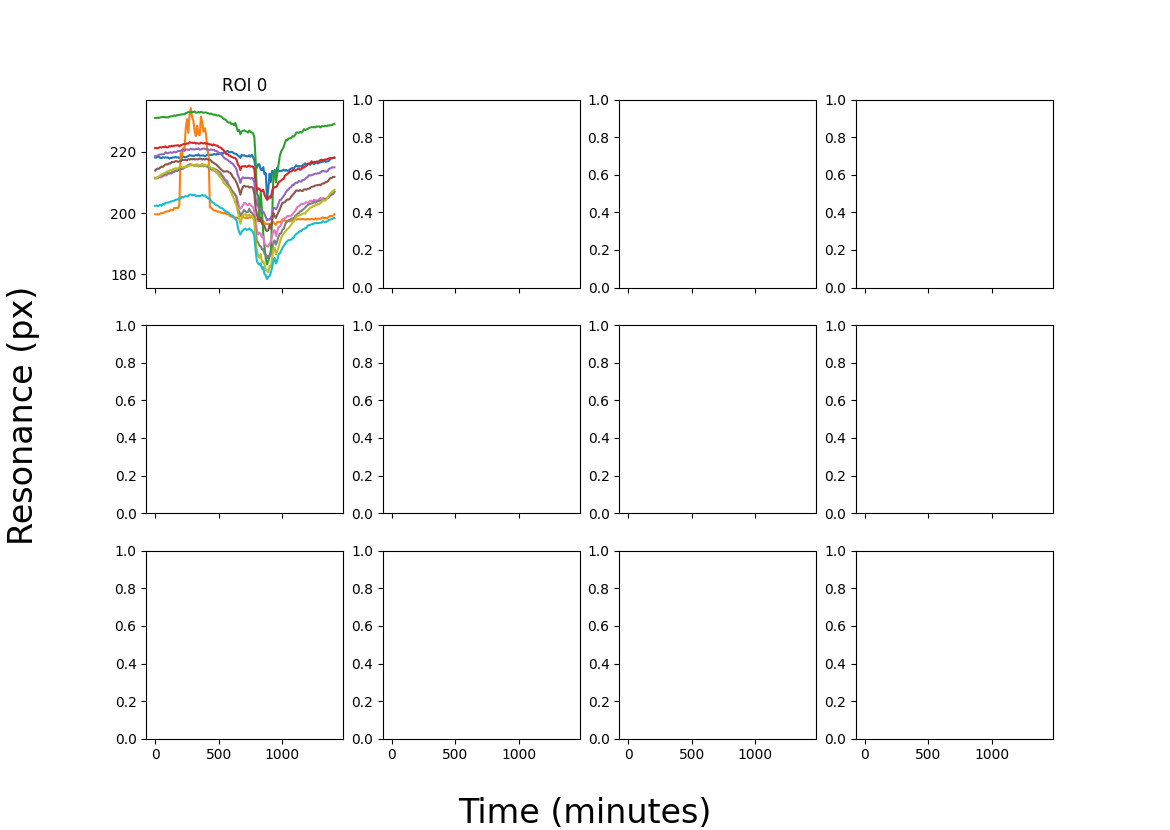

The file beside this chart, header and first rows:
ROI, ID, subROI, ROI_x1, ROI_y1, ROI_x2, ROI_y2, Angle, Amplitude, Assymetry, Resonance, Gamma, Bias, FWHM, R^2, image path
0, 0, 0, 494.4, 549.3, 808.5, 953.3, 0.0, -119, 0.09517, 218.1, 14.46, 182, -1.959, 0.9946, /Volumes/krauss/Callum/p and g/Libra_Dat…
0, 0, 1, 494.4, 549.3, 808.5, 953.3, 0.0, -74.89, 0.03074, 199.6, 14.23, 138.9, -0.619, 0.9891, /Volumes/krauss/Callum/p and g/Libra_Dat…
0, 0, 2, 494.4, 549.3, 808.5, 953.3, 0.0, -90.25, 0.2267, 231.1, 17.12, 152.2, -5.705, 0.9961, /Volumes/krauss/Callum/p and g/Libra_Dat…
0, 0, 3, 494.4, 549.3, 808.5, 953.3, 0.0, -142.8, 0.11, 221.3, 17.02, 203.7, -2.671, 0.9948, /Volumes/krauss/Callum/p and g/Libra_Dat…
0, 0, 4, 494.4, 549.3, 808.5, 953.3, 0.0, -144.3, 0.0842, 218.6, 18.13, 204.8, -2.17, 0.9953, /Volumes/krauss/Callum/p and g/Libra_Dat…
0, 0, 5, 494.4, 549.3, 808.5, 953.3, 0.0, -165.4, 0.03594, 213.9, 17.84, 224.5, -0.9075, 0.9962, /Volumes/krauss/Callum/p and g/Libra_Dat…
0, 0, 6, 494.4, 549.3, 808.5, 953.3, 0.0, -130, 0.05767, 211.3, 21.15, 190.4, -1.73, 0.9948, /Volumes/krauss/Callum/p and g/Libra_Dat…
0, 0, 7, 494.4, 549.3, 808.5, 953.3, 0.0, -158.1, 0.05654, 211.5, 19.35, 216.9, -1.551, 0.9951, /Volumes/krauss/Callum/p and g/Libra_Dat…
0, 0, 8, 494.4, 549.3, 808.5, 953.3, 0.0, -170.8, 0.08268, 211.4, 19.44, 226.6, -2.285, 0.9949, /Volumes/krauss/Callum/p and g/Libra_Dat…
0, 0, 9, 494.4, 549.3, 808.5, 953.3, 0.0, -148.8, 0.03947, 202.4, 23.8, 203.9, -1.33, 0.9954, /Volumes/krauss/Callum/p and g/Libra_Dat…
0, 1, 0, 494.4, 549.3, 808.5, 953.3, 0.0, -119.5, 0.09219, 218.2, 14.4, 182.5, -1.889, 0.9946, /Volumes/krauss/Callum/p and g/Libra_Dat…
0, 1, 1, 494.4, 549.3, 808.5, 953.3, 0.0, -76.06, 0.01983, 199.6, 13.93, 139.9, -0.3909, 0.9882, /Volumes/krauss/Callum/p and g/Libra_Dat…
0, 1, 2, 494.4, 549.3, 808.5, 953.3, 0.0, -92.4, 0.217, 231.1, 17.01, 154.8, -5.409, 0.9961, /Volumes/krauss/Callum/p and g/Libra_Dat…
0, 1, 3, 494.4, 549.3, 808.5, 953.3, 0.0, -143.3, 0.1041, 221.2, 16.82, 204.5, -2.498, 0.9949, /Volumes/krauss/Callum/p and g/Libra_Dat…
0, 1, 4, 494.4, 549.3, 808.5, 953.3, 0.0, -145.3, 0.08362, 218.7, 17.9, 206.2, -2.128, 0.9957, /Volumes/krauss/Callum/p and g/Libra_Dat…
0, 1, 5, 494.4, 549.3, 808.5, 953.3, 0.0, -167.3, 0.03971, 214.4, 17.8, 226.2, -1.001, 0.9961, /Volumes/krauss/Callum/p and g/Libra_Dat…
0, 1, 6, 494.4, 549.3, 808.5, 953.3, 0.0, -130.4, 0.05705, 211.4, 21.04, 191.5, -1.702, 0.9951, /Volumes/krauss/Callum/p and g/Libra_Dat…
0, 1, 7, 494.4, 549.3, 808.5, 953.3, 0.0, -156.1, 0.05604, 211.5, 19.53, 215.1, -1.551, 0.9951, /Volumes/krauss/Callum/p and g/Libra_Dat…
0, 1, 8, 494.4, 549.3, 808.5, 953.3, 0.0, -169.9, 0.08036, 211.3, 19.62, 225.6, -2.24, 0.995, /Volumes/krauss/Callum/p and g/Libra_Dat…
0, 1, 9, 494.4, 549.3, 808.5, 953.3, 0.0, -149.5, 0.03644, 202.5, 23.56, 204.9, -1.215, 0.9956, /Volumes/krauss/Callum/p and g/Libra_Dat…
0, 2, 0, 494.4, 549.3, 808.5, 953.3, 0.0, -118.8, 0.09585, 218.4, 14.43, 182.1, -1.97, 0.9949, /Volumes/krauss/Callum/p and g/Libra_Dat…
0, 2, 1, 494.4, 549.3, 808.5, 953.3, 0.0, -74.64, 0.02106, 199.6, 14.43, 138.6, -0.43, 0.9884, /Volumes/krauss/Callum/p and g/Libra_Dat…
0, 2, 2, 494.4, 549.3, 808.5, 953.3, 0.0, -93.74, 0.2199, 231.2, 16.87, 155.8, -5.443, 0.996, /Volumes/krauss/Callum/p and g/Libra_Dat…
0, 2, 3, 494.4, 549.3, 808.5, 953.3, 0.0, -142.3, 0.1033, 221.2, 17.26, 203.4, -2.54, 0.9948, /Volumes/krauss/Callum/p and g/Libra_Dat…
0, 2, 4, 494.4, 549.3, 808.5, 953.3, 0.0, -143.8, 0.08235, 218.8, 17.99, 204.7, -2.105, 0.9956, /Volumes/krauss/Callum/p and g/Libra_Dat…
0, 2, 5, 494.4, 549.3, 808.5, 953.3, 0.0, -167.1, 0.04035, 214.6, 17.77, 226.1, -1.015, 0.996, /Volumes/krauss/Callum/p and g/Libra_Dat…
0, 2, 6, 494.4, 549.3, 808.5, 953.3, 0.0, -132.2, 0.05557, 211.3, 20.92, 193.2, -1.648, 0.9949, /Volumes/krauss/Callum/p and g/Libra_Dat…
0, 2, 7, 494.4, 549.3, 808.5, 953.3, 0.0, -155.9, 0.05711, 211.7, 19.64, 214.8, -1.59, 0.9954, /Volumes/krauss/Callum/p and g/Libra_Dat…
0, 2, 8, 494.4, 549.3, 808.5, 953.3, 0.0, -171.8, 0.08003, 211.8, 19.56, 227.8, -2.224, 0.9953, /Volumes/krauss/Callum/p and g/Libra_Dat…
0, 2, 9, 494.4, 549.3, 808.5, 953.3, 0.0, -151.7, 0.03304, 202.2, 23.68, 207, -1.108, 0.9954, /Volumes/krauss/Callum/p and g/Libra_Dat…
0, 3, 0, 494.4, 549.3, 808.5, 953.3, 0.0, -117.7, 0.09451, 218.4, 14.43, 181.2, -1.941, 0.9946, /Volumes/krauss/Callum/p and g/Libra_Dat…
0, 3, 1, 494.4, 549.3, 808.5, 953.3, 0.0, -74.18, 0.01618, 199.6, 14.71, 138.3, -0.3366, 0.9887, /Volumes/krauss/Callum/p and g/Libra_Dat…
0, 3, 2, 494.4, 549.3, 808.5, 953.3, 0.0, -95.95, 0.2159, 231.1, 16.89, 158.1, -5.342, 0.9962, /Volumes/krauss/Callum/p and g/Libra_Dat…
0, 3, 3, 494.4, 549.3, 808.5, 953.3, 0.0, -143.6, 0.1013, 221.4, 17.02, 204.9, -2.458, 0.9949, /Volumes/krauss/Callum/p and g/Libra_Dat…
0, 3, 4, 494.4, 549.3, 808.5, 953.3, 0.0, -142.4, 0.08075, 219.1, 18.14, 203.5, -2.082, 0.9955, /Volumes/krauss/Callum/p and g/Libra_Dat…
0, 3, 5, 494.4, 549.3, 808.5, 953.3, 0.0, -169.6, 0.03351, 214.5, 17.86, 228.8, -0.8471, 0.9958, /Volumes/krauss/Callum/p and g/Libra_Dat…
0, 3, 6, 494.4, 549.3, 808.5, 953.3, 0.0, -133, 0.05779, 211.8, 20.93, 194.1, -1.715, 0.9949, /Volumes/krauss/Callum/p and g/Libra_Dat…
0, 3, 7, 494.4, 549.3, 808.5, 953.3, 0.0, -154.6, 0.05688, 211.8, 19.64, 213.7, -1.583, 0.9952, /Volumes/krauss/Callum/p and g/Libra_Dat…
0, 3, 8, 494.4, 549.3, 808.5, 953.3, 0.0, -172.3, 0.07909, 212, 19.5, 228.5, -2.191, 0.9953, /Volumes/krauss/Callum/p and g/Libra_Dat…
0, 3, 9, 494.4, 549.3, 808.5, 953.3, 0.0, -151.3, 0.03544, 202.5, 23.93, 206.5, -1.201, 0.9954, /Volumes/krauss/Callum/p and g/Libra_Dat…
0, 4, 0, 494.4, 549.3, 808.5, 953.3, 0.0, -117.3, 0.08982, 218.1, 14.21, 181, -1.817, 0.9945, /Volumes/krauss/Callum/p and g/Libra_Dat…
0, 4, 1, 494.4, 549.3, 808.5, 953.3, 0.0, -72.95, 0.01607, 199.9, 14.95, 137.4, -0.3399, 0.9884, /Volumes/krauss/Callum/p and g/Libra_Dat…
0, 4, 2, 494.4, 549.3, 808.5, 953.3, 0.0, -96.7, 0.2137, 231.3, 16.95, 158.9, -5.3, 0.9958, /Volumes/krauss/Callum/p and g/Libra_Dat…
0, 4, 3, 494.4, 549.3, 808.5, 953.3, 0.0, -144.7, 0.1031, 221.5, 17, 206.3, -2.498, 0.9951, /Volumes/krauss/Callum/p and g/Libra_Dat…
0, 4, 4, 494.4, 549.3, 808.5, 953.3, 0.0, -142.5, 0.08175, 219.2, 18.02, 203.6, -2.094, 0.9957, /Volumes/krauss/Callum/p and g/Libra_Dat…
0, 4, 5, 494.4, 549.3, 808.5, 953.3, 0.0, -170.2, 0.03459, 214.9, 17.88, 229, -0.8755, 0.9959, /Volumes/krauss/Callum/p and g/Libra_Dat…
0, 4, 6, 494.4, 549.3, 808.5, 953.3, 0.0, -135.9, 0.05168, 211.6, 20.79, 196.9, -1.523, 0.995, /Volumes/krauss/Callum/p and g/Libra_Dat…
0, 4, 7, 494.4, 549.3, 808.5, 953.3, 0.0, -154.4, 0.06003, 212.2, 19.6, 213.9, -1.669, 0.9951, /Volumes/krauss/Callum/p and g/Libra_Dat…
0, 4, 8, 494.4, 549.3, 808.5, 953.3, 0.0, -171.6, 0.08073, 212.3, 19.56, 227.8, -2.244, 0.9954, /Volumes/krauss/Callum/p and g/Libra_Dat…
0, 4, 9, 494.4, 549.3, 808.5, 953.3, 0.0, -153.5, 0.036, 202.7, 23.75, 208.9, -1.21, 0.9951, /Volumes/krauss/Callum/p and g/Libra_Dat…
0, 5, 0, 494.4, 549.3, 808.5, 953.3, 0.0, -116.8, 0.08538, 218, 14.5, 180.3, -1.76, 0.9946, /Volumes/krauss/Callum/p and g/Libra_Dat…
0, 5, 1, 494.4, 549.3, 808.5, 953.3, 0.0, -71.28, 0.01947, 200, 15.21, 135.9, -0.419, 0.988, /Volumes/krauss/Callum/p and g/Libra_Dat…
0, 5, 2, 494.4, 549.3, 808.5, 953.3, 0.0, -97.25, 0.2103, 231.4, 16.96, 159.5, -5.215, 0.9961, /Volumes/krauss/Callum/p and g/Libra_Dat…
0, 5, 3, 494.4, 549.3, 808.5, 953.3, 0.0, -144.4, 0.09928, 221.4, 17.06, 206.3, -2.413, 0.9952, /Volumes/krauss/Callum/p and g/Libra_Dat…
0, 5, 4, 494.4, 549.3, 808.5, 953.3, 0.0, -140, 0.07968, 219.2, 18.33, 201.4, -2.076, 0.9957, /Volumes/krauss/Callum/p and g/Libra_Dat…
0, 5, 5, 494.4, 549.3, 808.5, 953.3, 0.0, -170.1, 0.0367, 215.2, 17.88, 229.2, -0.9289, 0.9958, /Volumes/krauss/Callum/p and g/Libra_Dat…
0, 5, 6, 494.4, 549.3, 808.5, 953.3, 0.0, -135.5, 0.05459, 211.7, 21, 196.5, -1.625, 0.9944, /Volumes/krauss/Callum/p and g/Libra_Dat…
0, 5, 7, 494.4, 549.3, 808.5, 953.3, 0.0, -154.1, 0.06073, 212.2, 19.47, 213.5, -1.676, 0.9948, /Volumes/krauss/Callum/p and g/Libra_Dat…
0, 5, 8, 494.4, 549.3, 808.5, 953.3, 0.0, -171.7, 0.08283, 212.5, 19.53, 228.1, -2.299, 0.9952, /Volumes/krauss/Callum/p and g/Libra_Dat…
0, 5, 9, 494.4, 549.3, 808.5, 953.3, 0.0, -154.6, 0.02967, 202.4, 23.69, 209.9, -0.9943, 0.9953, /Volumes/krauss/Callum/p and g/Libra_Dat…
... 1,360 more rows
